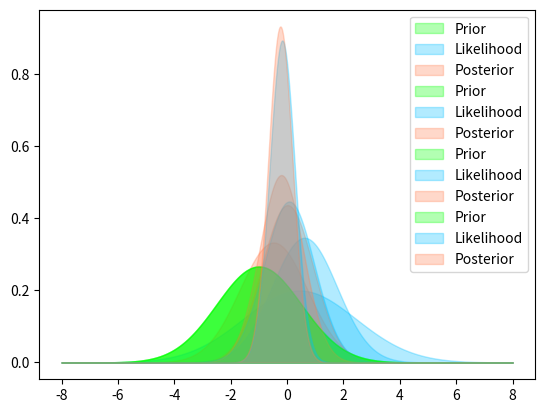

The matplotlib source for this figure:
import numpy as np
import scipy.stats as ss
import matplotlib.pyplot as plt

np.random.seed(5)
N = [1,3,5,20]
for n in N:
    y = np.random.normal(loc = 0, scale = 1, size = n)
    x = np.linspace(-8,8,2000)
    res = 8/1000
    density = ss.norm.pdf(x,loc = -1,scale=1.5)
    prior = density * res
    prior /= sum(prior)

    likelihood = np.zeros(len(x))
    for s in range(len(x)):
      like = 1
      for i in range(n):
        like *= ss.norm.pdf(y[i], loc = x[s], scale = 2)

      likelihood[s] = like
    likelihood /= sum(likelihood)

    posterior = likelihood * prior
    posterior /= sum(likelihood*prior)

    plt.fill_between(x,prior/res, label = "Prior", alpha =0.3, color = "lime")
    plt.fill_between(x,likelihood/res, label = "Likelihood", alpha =0.3, color = "deepskyblue")
    plt.fill_between(x, posterior/res, label = "Posterior", alpha =0.3,  color = "coral")
    plt.legend()
    plt.savefig("For_readme_PD"+"_n_" + str(n) + ".pdf")
    plt.show()
